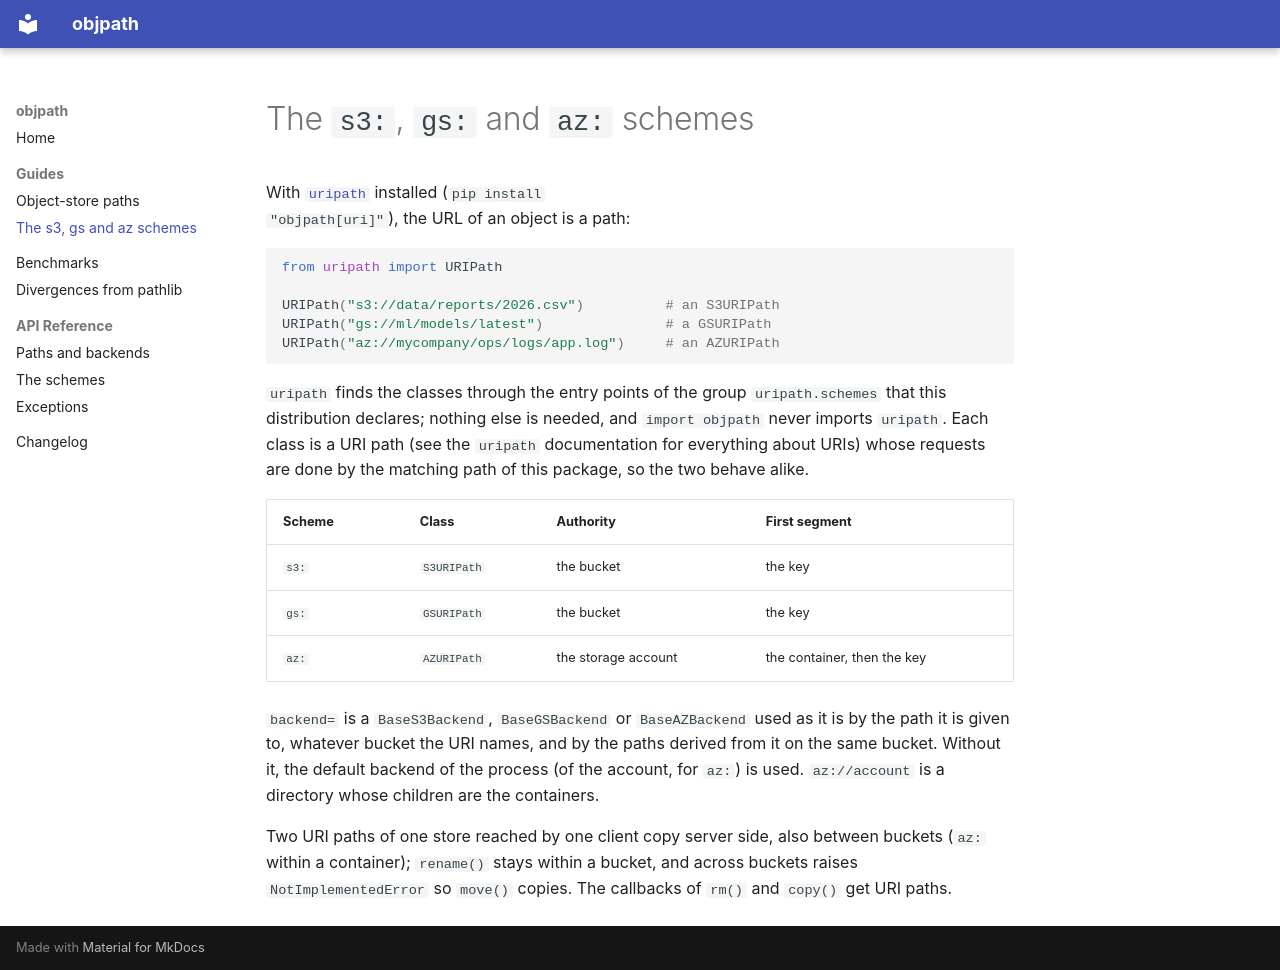

repository: jose-pr/objpath · page: guides/uri/index.html · generator: mkdocs

# The `s3:`, `gs:` and `az:` schemes

With [`uripath`](https://jose-pr.github.io/uripath/) installed (`pip install
"objpath[uri]"`), the URL of an object is a path:

<!-- example: skip: connects to a store -->
```python
from uripath import URIPath

URIPath("s3://data/reports/2026.csv")          # an S3URIPath
URIPath("gs://ml/models/latest")               # a GSURIPath
URIPath("az://mycompany/ops/logs/app.log")     # an AZURIPath
```

`uripath` finds the classes through the entry points of the group `uripath.schemes` that
this distribution declares; nothing else is needed, and `import objpath` never imports
`uripath`. Each class is a URI path (see the `uripath` documentation for everything about
URIs) whose requests are done by the matching path of this package, so the two behave
alike.

| Scheme | Class | Authority | First segment |
| --- | --- | --- | --- |
| `s3:` | `S3URIPath` | the bucket | the key |
| `gs:` | `GSURIPath` | the bucket | the key |
| `az:` | `AZURIPath` | the storage account | the container, then the key |

`backend=` is a `BaseS3Backend`, `BaseGSBackend` or `BaseAZBackend` used as it is by the path
it is given to, whatever bucket the URI names, and by the paths derived from it on the same
bucket. Without it, the default backend of the process (of the
account, for `az:`) is used. `az://account` is a directory whose children are the containers.

Two URI paths of one store reached by one client copy server side, also between buckets
(`az:` within a container); `rename()` stays within a bucket, and across buckets raises
`NotImplementedError` so `move()` copies. The callbacks of `rm()` and `copy()` get URI
paths.
